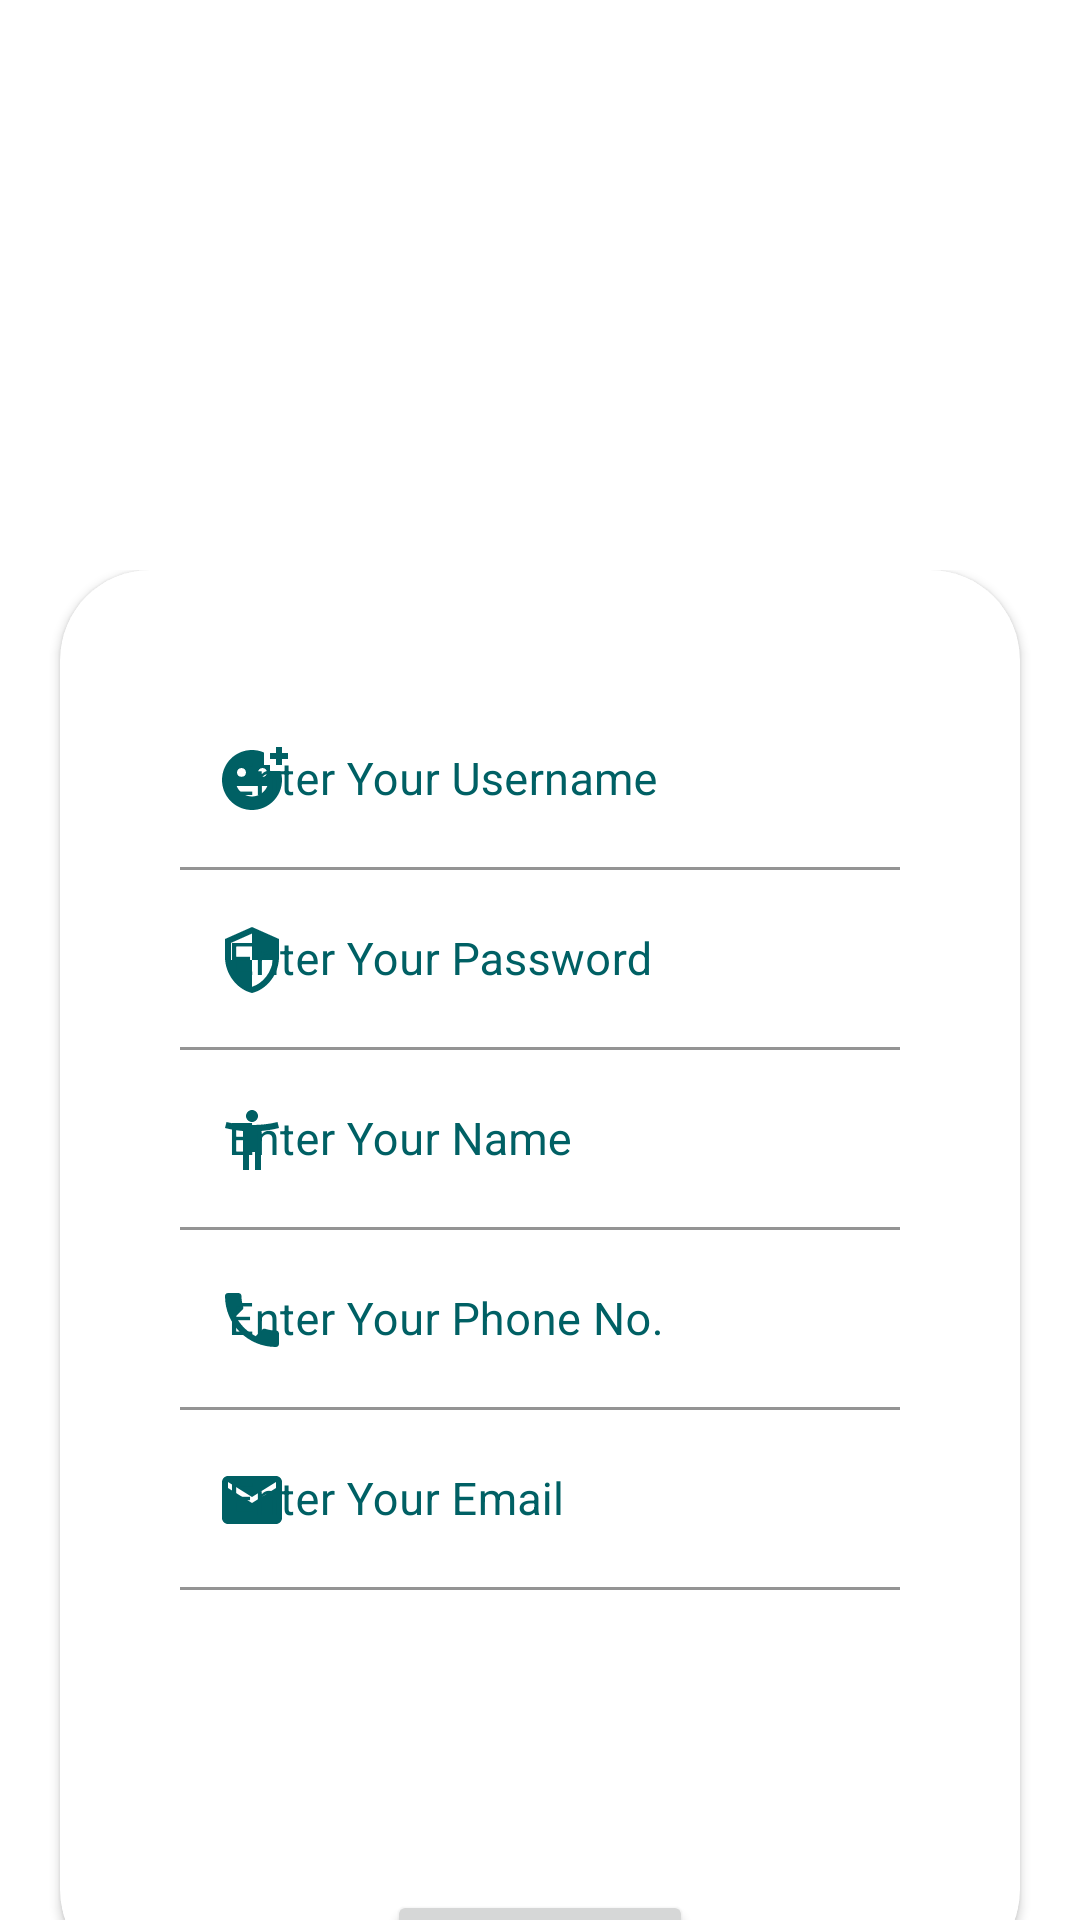

The Android layout XML behind this screen, and the referenced resources:
<!-- AndroidManifest.xml: application theme Theme.TravelScout -->
<!-- res/layout/fragment_register.xml -->
<?xml version="1.0" encoding="utf-8"?>
<androidx.constraintlayout.widget.ConstraintLayout xmlns:android="http://schemas.android.com/apk/res/android"
    xmlns:app="http://schemas.android.com/apk/res-auto"
    xmlns:tools="http://schemas.android.com/tools"
    android:background="@drawable/beach"
    android:layout_width="match_parent"
    android:layout_height="match_parent"
    tools:context=".ui.register.RegisterFragment">

    <androidx.cardview.widget.CardView
        android:id="@+id/cardView"
        android:layout_width="0dp"
        android:layout_height="450dp"
        android:outlineSpotShadowColor="@android:color/transparent"
        android:outlineAmbientShadowColor="@android:color/transparent"
        app:cardBackgroundColor="@android:color/transparent"
        app:layout_constraintBottom_toBottomOf="parent"
        app:layout_constraintEnd_toEndOf="parent"
        app:layout_constraintStart_toStartOf="parent"
        app:layout_constraintTop_toTopOf="parent"
        app:layout_constraintVertical_bias="1.0">

        <androidx.cardview.widget.CardView
            android:layout_width="match_parent"
            android:layout_height="470dp"
            android:layout_marginHorizontal="20dp"
            app:cardCornerRadius="30dp">

            <androidx.core.widget.NestedScrollView
                android:layout_width="match_parent"
                android:layout_height="match_parent">

                <LinearLayout
                    android:id="@+id/linearLayout"
                    android:layout_width="match_parent"
                    android:layout_height="match_parent"
                    android:orientation="vertical"
                    android:layout_margin="40dp"
                    app:layout_constraintBottom_toBottomOf="parent"
                    app:layout_constraintEnd_toEndOf="parent"
                    app:layout_constraintStart_toStartOf="parent"
                    app:layout_constraintTop_toBottomOf="@+id/cardView">

                    <com.google.android.material.textfield.TextInputLayout
                        app:boxBackgroundColor="@color/white"
                        android:textColorHint="@color/colorPrimary"
                        android:id="@+id/tv_username_title"
                        android:layout_width="300dp"
                        app:startIconTint="@color/colorPrimary"
                        app:startIconDrawable="@drawable/ic_baseline_add_reaction_24"
                        android:layout_height="wrap_content"
                        android:hint="Enter Your Username">

                        <com.google.android.material.textfield.TextInputEditText
                            android:id="@+id/et_new_username"
                            android:textSize="15sp"
                            android:layout_width="300dp"
                            android:layout_height="60dp"
                            tools:layout_editor_absoluteX="56dp"
                            tools:layout_editor_absoluteY="71dp" />

                    </com.google.android.material.textfield.TextInputLayout>

                    <com.google.android.material.textfield.TextInputLayout
                        android:id="@+id/tv_password"
                        app:boxBackgroundColor="@color/white"
                        android:textColorHint="@color/colorPrimary"
                        app:startIconTint="@color/colorPrimary"
                        app:startIconDrawable="@drawable/ic_baseline_security_24"
                        android:layout_width="300dp"
                        android:layout_height="wrap_content"
                        android:hint="Enter Your Password">

                        <com.google.android.material.textfield.TextInputEditText
                            android:id="@+id/et_password"
                            android:textSize="15sp"
                            android:layout_width="300dp"
                            android:layout_height="60dp"
                            tools:layout_editor_absoluteX="56dp"
                            tools:layout_editor_absoluteY="71dp" />

                    </com.google.android.material.textfield.TextInputLayout>

                    <com.google.android.material.textfield.TextInputLayout
                        android:id="@+id/tv_firstName"
                        app:boxBackgroundColor="@color/white"
                        android:textColorHint="@color/colorPrimary"
                        app:startIconTint="@color/colorPrimary"
                        app:startIconDrawable="@drawable/ic_baseline_accessibility_new_24"
                        android:layout_width="300dp"
                        android:layout_height="wrap_content"
                        android:hint="Enter Your Name">

                        <com.google.android.material.textfield.TextInputEditText
                            android:id="@+id/et_firstName"
                            android:textSize="15sp"
                            android:layout_width="300dp"
                            android:layout_height="60dp"
                            tools:layout_editor_absoluteX="56dp"
                            tools:layout_editor_absoluteY="71dp" />

                    </com.google.android.material.textfield.TextInputLayout>

                    <com.google.android.material.textfield.TextInputLayout
                        android:id="@+id/tv_phone"
                        app:startIconTint="@color/colorPrimary"
                        app:startIconDrawable="@drawable/ic_baseline_phone_24"
                        app:boxBackgroundColor="@color/white"
                        android:textColorHint="@color/colorPrimary"
                        android:layout_width="300dp"
                        android:layout_height="wrap_content"
                        android:hint="Enter Your Phone No.">

                        <com.google.android.material.textfield.TextInputEditText
                            android:id="@+id/et_phone"
                            android:textSize="15sp"
                            android:layout_width="300dp"
                            android:layout_height="60dp"
                            tools:layout_editor_absoluteX="56dp"
                            tools:layout_editor_absoluteY="71dp" />

                    </com.google.android.material.textfield.TextInputLayout>

                    <com.google.android.material.textfield.TextInputLayout
                        android:id="@+id/tv_email"
                        app:startIconTint="@color/colorPrimary"
                        app:startIconDrawable="@drawable/ic_baseline_email_24"
                        app:boxBackgroundColor="@color/white"
                        android:textColorHint="@color/colorPrimary"
                        android:layout_width="300dp"
                        android:layout_height="wrap_content"
                        android:hint="Enter Your Email">

                        <com.google.android.material.textfield.TextInputEditText
                            android:id="@+id/et_email"
                            android:textSize="15sp"
                            android:layout_width="300dp"
                            android:layout_height="60dp"
                            tools:layout_editor_absoluteX="56dp"
                            tools:layout_editor_absoluteY="71dp" />

                    </com.google.android.material.textfield.TextInputLayout>

                    <ImageView
                        android:id="@+id/iv_chosen_profile_image"
                        android:layout_gravity="center"
                        android:layout_width="100dp"
                        android:layout_height="100dp"/>

                    <Button
                        android:id="@+id/btn_pick_profile_image"
                        android:text="Pick Image"
                        android:layout_gravity="center"
                        android:layout_width="wrap_content"
                        android:layout_height="wrap_content"/>

                    <Button
                        android:id="@+id/btn_register"
                        android:textColor="@color/white"
                        android:layout_gravity="center"
                        android:layout_width="wrap_content"
                        android:layout_height="wrap_content"
                        android:layout_marginTop="20dp"
                        android:text="Register" />

                    <Button
                        android:id="@+id/btn_login_next"
                        android:textColor="@color/white"
                        android:layout_gravity="center"
                        android:layout_width="wrap_content"
                        android:layout_height="wrap_content"
                        android:layout_marginTop="20dp"
                        android:text="Login" />

                </LinearLayout>

            </androidx.core.widget.NestedScrollView>

        </androidx.cardview.widget.CardView>


    </androidx.cardview.widget.CardView>




</androidx.constraintlayout.widget.ConstraintLayout>
<!-- resources referenced by this layout -->
<resources>
  <color name="colorPrimary">#006064</color>
  <color name="white">#FFFFFFFF</color>
  <!-- drawable ic_baseline_accessibility_new_24 (drawable) -->
  <vector android:height="24dp" android:tint="#00353A"
      android:viewportHeight="24" android:viewportWidth="24"
      android:width="24dp" xmlns:android="http://schemas.android.com/apk/res/android">
      <path android:fillColor="@android:color/white" android:pathData="M20.5,6c-2.61,0.7 -5.67,1 -8.5,1s-5.89,-0.3 -8.5,-1L3,8c1.86,0.5 4,0.83 6,1v13h2v-6h2v6h2V9c2,-0.17 4.14,-0.5 6,-1l-0.5,-2zM12,6c1.1,0 2,-0.9 2,-2s-0.9,-2 -2,-2 -2,0.9 -2,2 0.9,2 2,2z"/>
  </vector>
  <!-- drawable ic_baseline_add_reaction_24 (drawable) -->
  <vector android:height="24dp" android:tint="#00353A"
      android:viewportHeight="24" android:viewportWidth="24"
      android:width="24dp" xmlns:android="http://schemas.android.com/apk/res/android">
      <path android:fillColor="@android:color/white" android:pathData="M18,9V7h-2V2.84C14.77,2.3 13.42,2 11.99,2C6.47,2 2,6.48 2,12s4.47,10 9.99,10C17.52,22 22,17.52 22,12c0,-1.05 -0.17,-2.05 -0.47,-3H18zM15.5,8C16.33,8 17,8.67 17,9.5S16.33,11 15.5,11S14,10.33 14,9.5S14.67,8 15.5,8zM8.5,8C9.33,8 10,8.67 10,9.5S9.33,11 8.5,11S7,10.33 7,9.5S7.67,8 8.5,8zM12,17.5c-2.33,0 -4.31,-1.46 -5.11,-3.5h10.22C16.31,16.04 14.33,17.5 12,17.5zM22,3h2v2h-2v2h-2V5h-2V3h2V1h2V3z"/>
  </vector>
  <!-- drawable ic_baseline_email_24 (drawable) -->
  <vector android:height="24dp" android:tint="#00353A"
      android:viewportHeight="24" android:viewportWidth="24"
      android:width="24dp" xmlns:android="http://schemas.android.com/apk/res/android">
      <path android:fillColor="@android:color/white" android:pathData="M20,4L4,4c-1.1,0 -1.99,0.9 -1.99,2L2,18c0,1.1 0.9,2 2,2h16c1.1,0 2,-0.9 2,-2L22,6c0,-1.1 -0.9,-2 -2,-2zM20,8l-8,5 -8,-5L4,6l8,5 8,-5v2z"/>
  </vector>
  <!-- drawable ic_baseline_phone_24 (drawable) -->
  <vector android:height="24dp" android:tint="#00353A"
      android:viewportHeight="24" android:viewportWidth="24"
      android:width="24dp" xmlns:android="http://schemas.android.com/apk/res/android">
      <path android:fillColor="@android:color/white" android:pathData="M6.62,10.79c1.44,2.83 3.76,5.14 6.59,6.59l2.2,-2.2c0.27,-0.27 0.67,-0.36 1.02,-0.24 1.12,0.37 2.33,0.57 3.57,0.57 0.55,0 1,0.45 1,1V20c0,0.55 -0.45,1 -1,1 -9.39,0 -17,-7.61 -17,-17 0,-0.55 0.45,-1 1,-1h3.5c0.55,0 1,0.45 1,1 0,1.25 0.2,2.45 0.57,3.57 0.11,0.35 0.03,0.74 -0.25,1.02l-2.2,2.2z"/>
  </vector>
  <!-- drawable ic_baseline_security_24 (drawable) -->
  <vector android:height="24dp" android:tint="#00353A"
      android:viewportHeight="24" android:viewportWidth="24"
      android:width="24dp" xmlns:android="http://schemas.android.com/apk/res/android">
      <path android:fillColor="@android:color/white" android:pathData="M12,1L3,5v6c0,5.55 3.84,10.74 9,12 5.16,-1.26 9,-6.45 9,-12L21,5l-9,-4zM12,11.99h7c-0.53,4.12 -3.28,7.79 -7,8.94L12,12L5,12L5,6.3l7,-3.11v8.8z"/>
  </vector>
  <style name="Theme.TravelScout" parent="Theme.MaterialComponents.DayNight.DarkActionBar">
          
          <item name="colorPrimary">#006064</item>
          <item name="colorPrimaryVariant">#00363a</item>
          <item name="colorOnPrimary">#428e92</item>
          
          <item name="colorSecondary">@color/teal_200</item>
          <item name="colorSecondaryVariant">@color/teal_700</item>
          <item name="colorOnSecondary">@color/black</item>
          
          <item name="android:statusBarColor" tools:targetApi="l">?attr/colorPrimaryVariant</item>
          
      </style>
  <color name="teal_200">#FF03DAC5</color>
  <color name="teal_700">#FF018786</color>
  <color name="black">#FF000000</color>
</resources>
